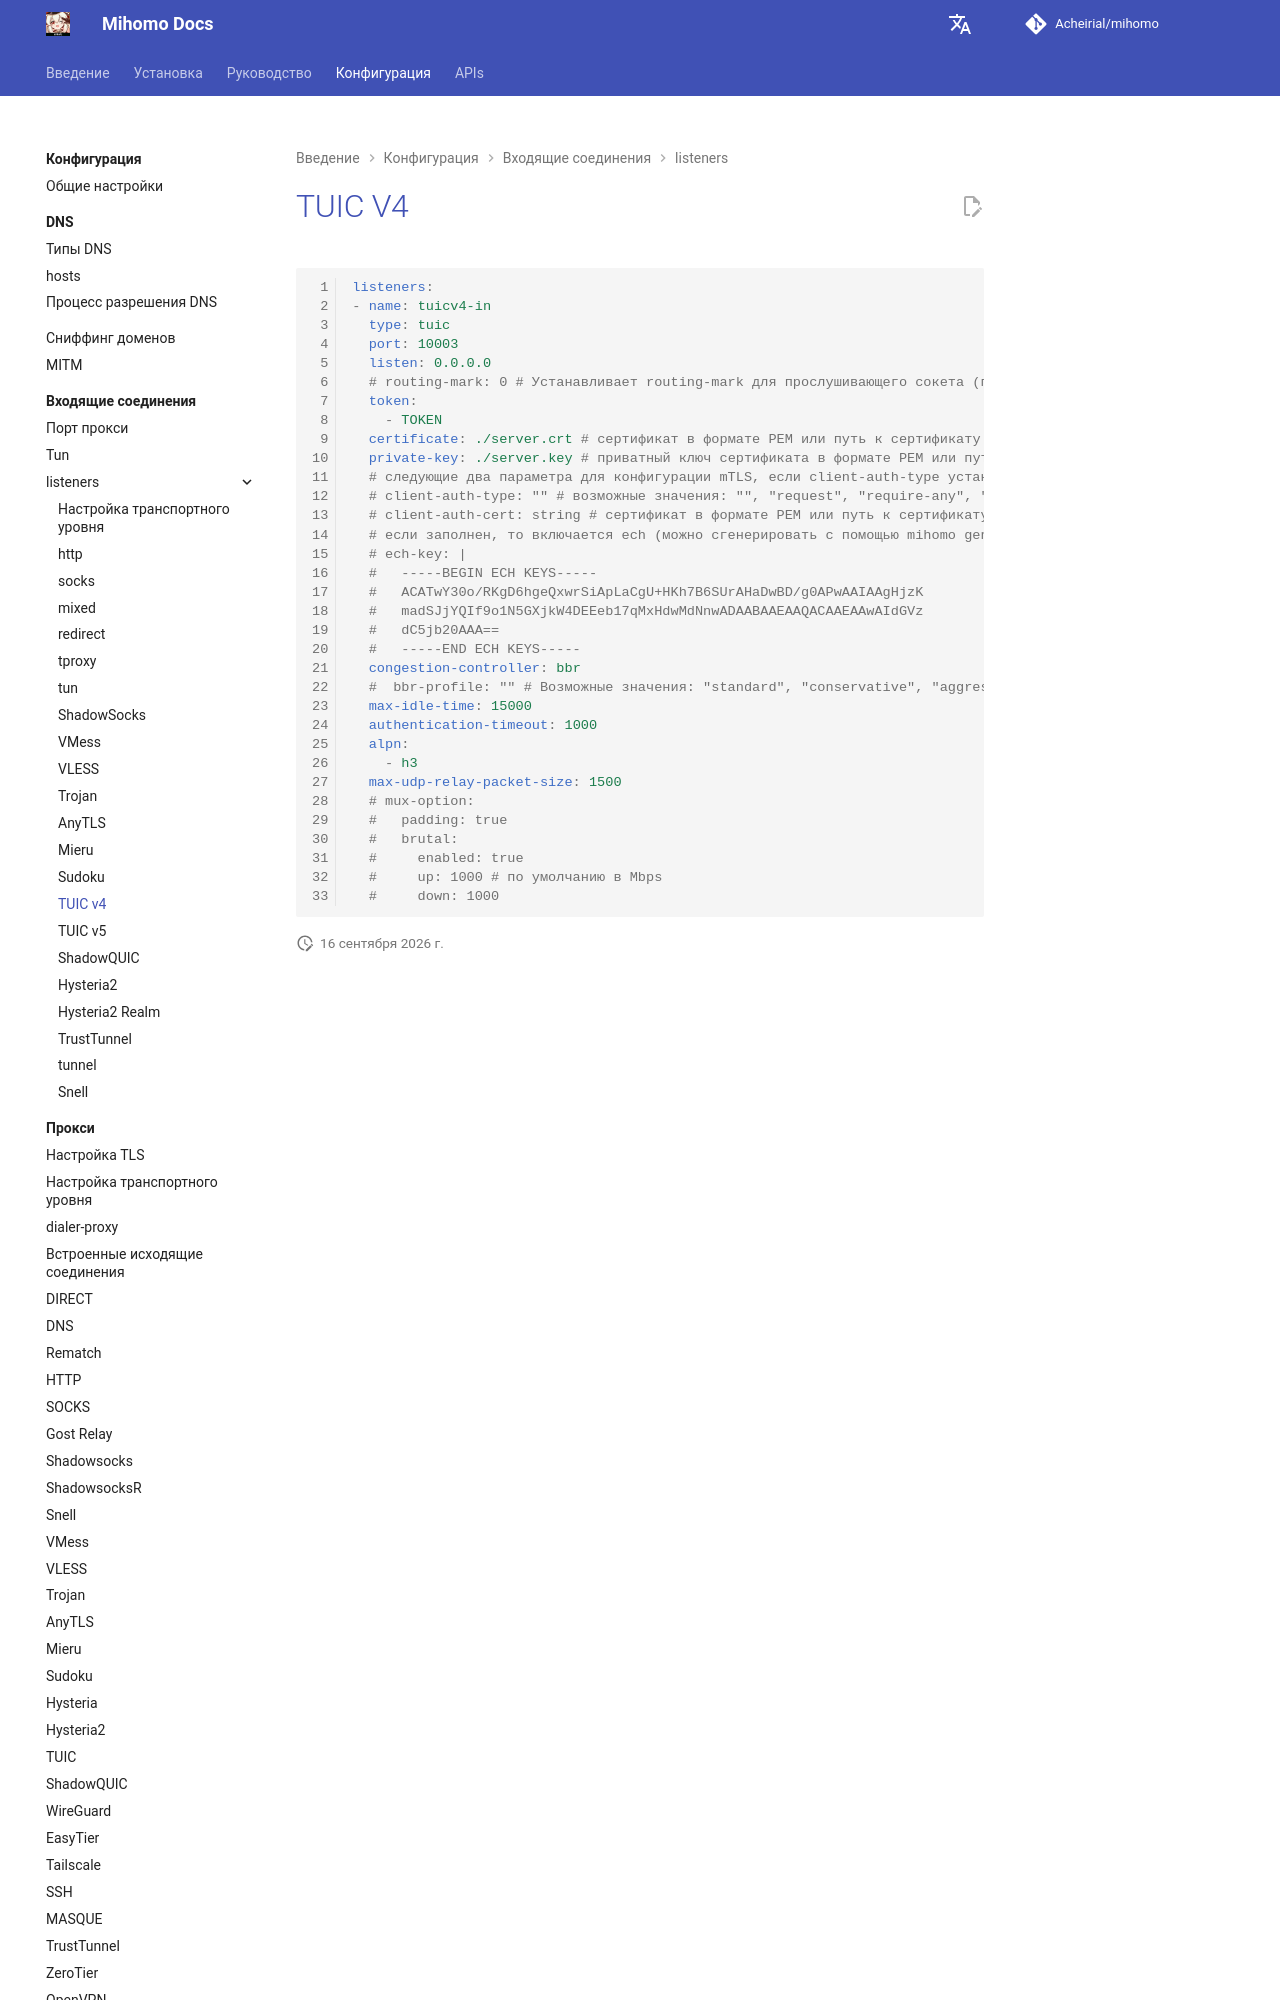

repository: Acheirial/mihomo · page: ru/config/inbound/listeners/tuic-v4/index.html · generator: mkdocs

# TUIC V4

```{.yaml linenums="1"}
listeners:
- name: tuicv4-in
  type: tuic
  port: 10003
  listen: 0.0.0.0
  # routing-mark: 0 # 为监听socket设置routing-mark（仅支持linux）
  token:
    - TOKEN
  certificate: ./server.crt # 证书 PEM 格式，或者 证书的路径
  private-key: ./server.key # 证书对应的私钥 PEM 格式，或者私钥路径
  # 下面两项为mTLS配置项，如果client-auth-type设置为 "verify-if-given" 或 "require-and-verify" 则client-auth-cert必须不为空
  # client-auth-type: "" # 可选值：""、"request"、"require-any"、"verify-if-given"、"require-and-verify"
  # client-auth-cert: string # 证书 PEM 格式，或者 证书的路径
  # 如果填写则开启ech（可由 mihomo generate ech-keypair <明文域名> 生成）
  # ech-key: |
  #   -----BEGIN ECH KEYS-----
  #   ACATwY30o/RKgD6hgeQxwrSiApLaCgU+HKh7B6SUrAHaDwBD/g0APwAAIAAgHjzK
  #   madSJjYQIf9o1N5GXjkW4DEEeb17qMxHdwMdNnwADAABAAEAAQACAAEAAwAIdGVz
  #   dC5jb20AAA==
  #   -----END ECH KEYS-----
  congestion-controller: bbr
  #  bbr-profile: "" # Available: "
